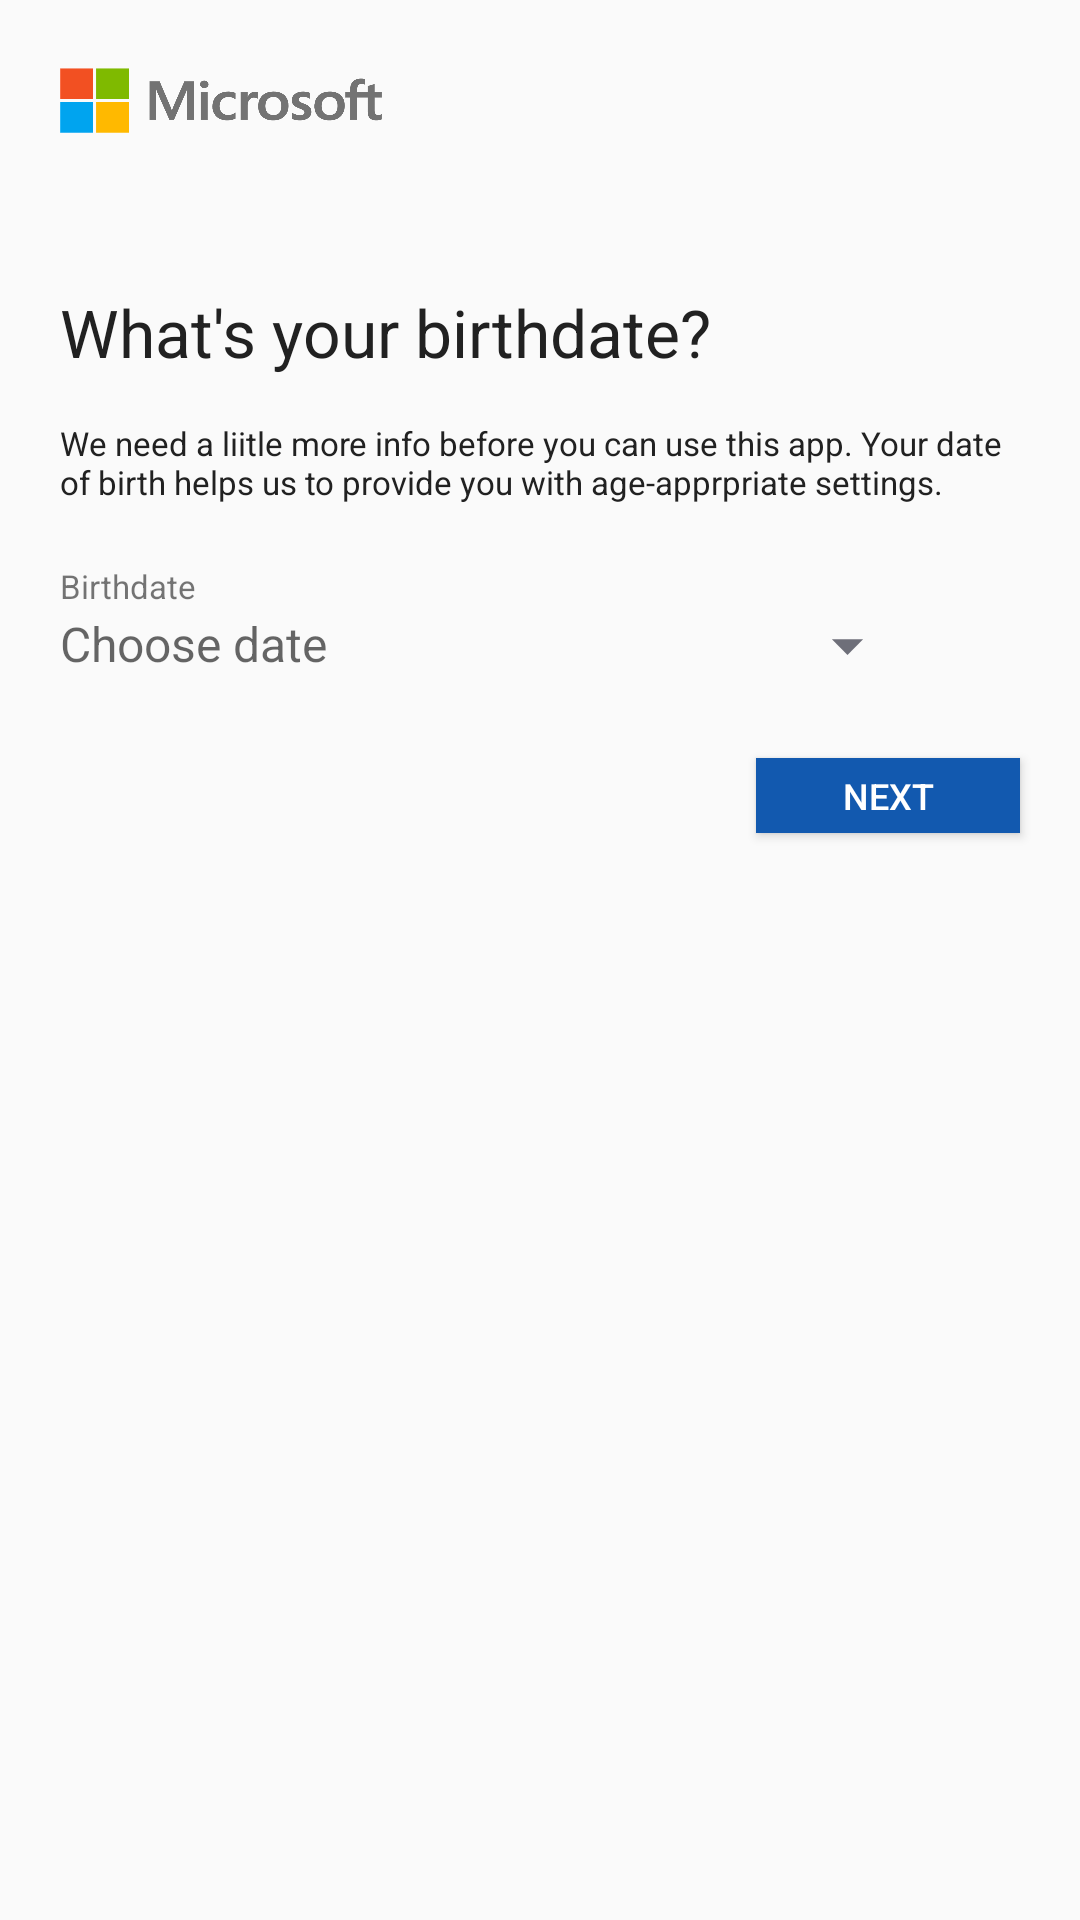

Layout XML and referenced resources for this Android screen:
<!-- AndroidManifest.xml: application theme AppTheme -->
<!-- res/layout/fragment_sign_up_birthday.xml -->
<?xml version="1.0" encoding="utf-8"?>
<FrameLayout xmlns:android="http://schemas.android.com/apk/res/android"
    xmlns:tools="http://schemas.android.com/tools"
    android:layout_width="match_parent"
    android:layout_height="match_parent"
    tools:context=".ui.SignUpBirthday"
    >


    <LinearLayout
        android:layout_width="match_parent"
        android:layout_height="match_parent"
        android:orientation="vertical">
        <ImageView
            android:id="@+id/imageView"
            android:layout_width="122dp"
            android:layout_height="42dp"
            android:layout_marginLeft="20dp"
            android:layout_marginTop="10dp"
            android:background="@drawable/microsoftlogo" />

        <TextView
            android:id="@+id/textViewPhone1"
            android:layout_width="match_parent"
            android:layout_height="wrap_content"
            android:layout_marginTop="10dp"
            android:textColor="@color/colorPrimaryText"
            android:paddingLeft="20sp"
            />


        <TextView
            android:id="@+id/birthdate"
            android:layout_marginTop="15sp"
            android:layout_width="match_parent"
            android:layout_height="wrap_content"
            android:textSize="22dp"
            android:paddingLeft="20sp"
            android:textColor="@color/colorPrimaryText"
            android:text="@string/sign_up_bday_frag_text" />

        <TextView
            android:id="@+id/text"
            android:layout_width="match_parent"
            android:layout_height="wrap_content"
            android:layout_marginTop="15sp"
            android:paddingLeft="20sp"
            android:paddingRight="20sp"
            android:text="@string/sign_up_bday_frag_msg"
            android:textColor="@color/colorPrimaryText"
            android:textSize="11dp" />

        <TextView
            android:layout_width="match_parent"
            android:layout_height="wrap_content"
            android:layout_marginTop="20dp"
            android:paddingLeft="20dp"
            android:text="@string/sign_up_birthdate"
            android:textSize="11dp" />

        <LinearLayout
            android:layout_width="wrap_content"
            android:layout_height="wrap_content"
            android:orientation="horizontal">

            <TextView
                android:id="@+id/textView_date"
                android:layout_width="250dp"
                android:layout_height="wrap_content"
                android:layout_marginLeft="20dp"
                android:hint="@string/sign_up_birthday_frag_choose_date"
                android:textSize="16dp" />

            <Button
                android:id="@+id/choose_bdate"
                android:layout_width="25dp"
                android:layout_height="25dp"
                android:layout_weight="1"
                android:background="@drawable/ic_baseline_arrow_drop_down_24" />
        </LinearLayout>


        <Button
            android:layout_gravity="right"
            android:id="@+id/bday_frag_next"
            android:layout_marginTop="25sp"
            android:layout_marginRight="20dp"
            android:background="@color/colorBlue"
            android:textColor="@color/design_default_color_surface"
            android:layout_height="25dp"
            android:layout_width="wrap_content"
            android:text="@string/sign_up_phone_next"
            android:textSize="12dp" />
    </LinearLayout>
</FrameLayout>
<!-- resources referenced by this layout -->
<resources>
  <color name="colorBlue">#1259AF</color>
  <color name="colorPrimaryText">#212121</color>
  <!-- drawable ic_baseline_arrow_drop_down_24 (drawable) -->
  <vector android:height="24dp" android:tint="#6E6F79"
      android:viewportHeight="24" android:viewportWidth="24"
      android:width="24dp" xmlns:android="http://schemas.android.com/apk/res/android">
      <path android:fillColor="@android:color/white" android:pathData="M7,10l5,5 5,-5z"/>
  </vector>
  <!-- drawable microsoftlogo: png bitmap (drawable-v24, 37853 bytes) -->
  <string name="sign_up_bday_frag_msg">We need a liitle more info before you can use this app. Your date of birth helps us to provide you with age-apprpriate settings.</string>
  <string name="sign_up_bday_frag_text">What\'s your birthdate? </string>
  <string name="sign_up_birthdate">Birthdate</string>
  <string name="sign_up_birthday_frag_choose_date">Choose date</string>
  <string name="sign_up_phone_next">Next</string>
  <style name="AppTheme" parent="Theme.AppCompat.Light.DarkActionBar">
          
          <item name="colorPrimary">@color/colorPrimary</item>
          <item name="colorPrimaryDark">@color/colorPrimaryDark</item>
          <item name="colorAccent">@color/colorAccent</item>
  
      </style>
  <color name="colorPrimary">#5C529C</color>
  <color name="colorPrimaryDark">#5C529C</color>
  <color name="colorAccent">#5C529C</color>
</resources>
